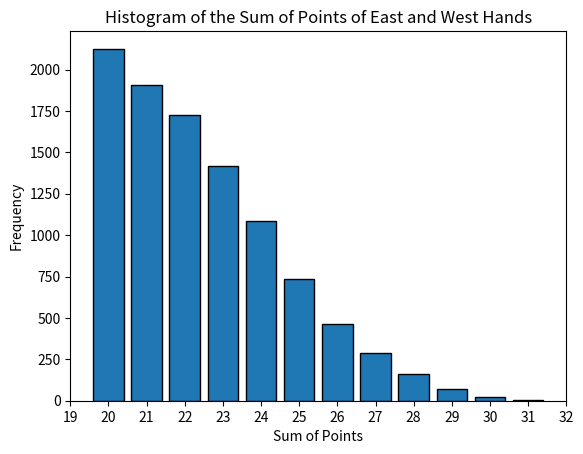

This chart was generated by the following Python code:
import random
import matplotlib.pyplot as plt
import copy
from collections import OrderedDict

# Define the card points
card_points = {'A': 4, 'K': 3, 'Q': 2, 'J': 1, '10': 0, '9': 0, '8': 0, '7': 0, '6': 0, '5': 0, '4': 0, '3': 0, '2': 0}

# Define the constant SOUTH_HAND
SOUTH_HAND = {
    'Spades': ['A', 'K', 'Q', '10', '7', '5', '3'],
    'Hearts': ['9', '6', '4'],
    'Diamonds': ['8'],
    'Clubs': ['7', '5']
}

# Function to calculate hand points
def getHandPoints(hand):
    points = 0
    for suit in hand:
        points += sum(card_points[card] for card in hand[suit])
    return points

# Check that getHandPoints(SOUTH_HAND) == 9
assert getHandPoints(SOUTH_HAND) == 9

# Create a full deck and remove SOUTH_HAND cards
full_deck = {
    'Spades': ['A', 'K', 'Q', 'J', '10', '9', '8', '7', '6', '5', '4', '3', '2'],
    'Hearts': ['A', 'K', 'Q', 'J', '10', '9', '8', '7', '6', '5', '4', '3', '2'],
    'Diamonds': ['A', 'K', 'Q', 'J', '10', '9', '8', '7', '6', '5', '4', '3', '2'],
    'Clubs': ['A', 'K', 'Q', 'J', '10', '9', '8', '7', '6', '5', '4', '3', '2']
}

def remove_south_hand(full_deck, south_hand):
    # remaining_deck = full_deck.copy() # This is a shallow copy
    remaining_deck = copy.deepcopy(full_deck)
    for suit in south_hand:
        for card in south_hand[suit]:
            remaining_deck[suit].remove(card)
    return remaining_deck

# Calculate all_remaining_cards once
remaining_deck = remove_south_hand(full_deck, SOUTH_HAND)
all_remaining_cards = []
for suit in remaining_deck:
    all_remaining_cards.extend((suit, card) for card in remaining_deck[suit])

# Function to deal the rest of the 3 hands
def dealTheRestOf3Hands(all_remaining_cards):
    while True:
        random.shuffle(all_remaining_cards)
        northHand = {'Spades': [], 'Hearts': [], 'Diamonds': [], 'Clubs': []}
        eastHand = {'Spades': [], 'Hearts': [], 'Diamonds': [], 'Clubs': []}
        westHand = {'Spades': [], 'Hearts': [], 'Diamonds': [], 'Clubs': []}
        for i, (suit, card) in enumerate(all_remaining_cards):
            if i % 3 == 0:
                northHand[suit].append(card)
            elif i % 3 == 1:
                eastHand[suit].append(card)
            else:
                westHand[suit].append(card)
        if getHandPoints(northHand) <= 11 and getHandPoints(eastHand) <= 11:
            break
    return northHand, eastHand, westHand

# Use all_remaining_cards in the loop
# Simulate the process 10,000 times and count the occurrences
countOfPossibleOpponentsGame = 0
sumOfEastWestAxis = []

# region GitHub Inline Ctrl+I
# Don't keep every sum_points. Instead use an ordered dictionary for plotting the histogram
# for _ in range(10000):
#     _, eastHand, westHand = dealTheRestOf3Hands()
#     sum_points = getHandPoints(eastHand) + getHandPoints(westHand)
#     sumOfEastWestAxis.append(sum_points)
#     if sum_points >= 24:
#         countOfPossibleOpponentsGame += 1

# # Calculate and print the percentage
# percentage = (countOfPossibleOpponentsGame / 10000) * 100
# print(f"Percentage of possible opponents game: {percentage}%")

# # Plot the histogram
# plt.hist(sumOfEastWestAxis, bins=range(0, 40), edgecolor='black')
# plt.title('Histogram of the Sum of Points of East and West Hands')
# plt.xlabel('Sum of Points')
# plt.ylabel('Frequency')
# plt.show()
# endregion GitHub Inline Ctrl+I

# region Inline Ctrl+I
# the dealTheRestOf3Hands() function will anyway shuffle the all_remaining_cards, so way make a copy in each loop ?
sumOfEastWestAxis = OrderedDict()
for _ in range(10000):
    _, eastHand, westHand = dealTheRestOf3Hands(all_remaining_cards)
    sum_points = getHandPoints(eastHand) + getHandPoints(westHand)
    sumOfEastWestAxis[sum_points] = sumOfEastWestAxis.get(sum_points, 0) + 1
    if sum_points >= 24:
        countOfPossibleOpponentsGame += 1
# region Inline Ctrl+I

# Calculate and print the percentage
percentage = (countOfPossibleOpponentsGame / 10000) * 100
print(f"Percentage of possible opponents game: {percentage}%")

# region GitHub Inline Ctrl+I
# show every xLabel on x axis, from min()-1 to max()+1
# Plot the histogram
# plt.bar(sumOfEastWestAxis.keys(), sumOfEastWestAxis.values(), edgecolor='black')
# plt.title('Histogram of the Sum of Points of East and West Hands')
# plt.xlabel('Sum of Points')
# plt.ylabel('Frequency')
# plt.show()
# endregion GitHub Inline Ctrl+I

# Plot the histogram
plt.bar(sumOfEastWestAxis.keys(), sumOfEastWestAxis.values(), edgecolor='black')
plt.title('Histogram of the Sum of Points of East and West Hands')
plt.xlabel('Sum of Points')
plt.ylabel('Frequency')
plt.xticks(range(min(sumOfEastWestAxis.keys()) - 1, max(sumOfEastWestAxis.keys()) + 2))
plt.show()

